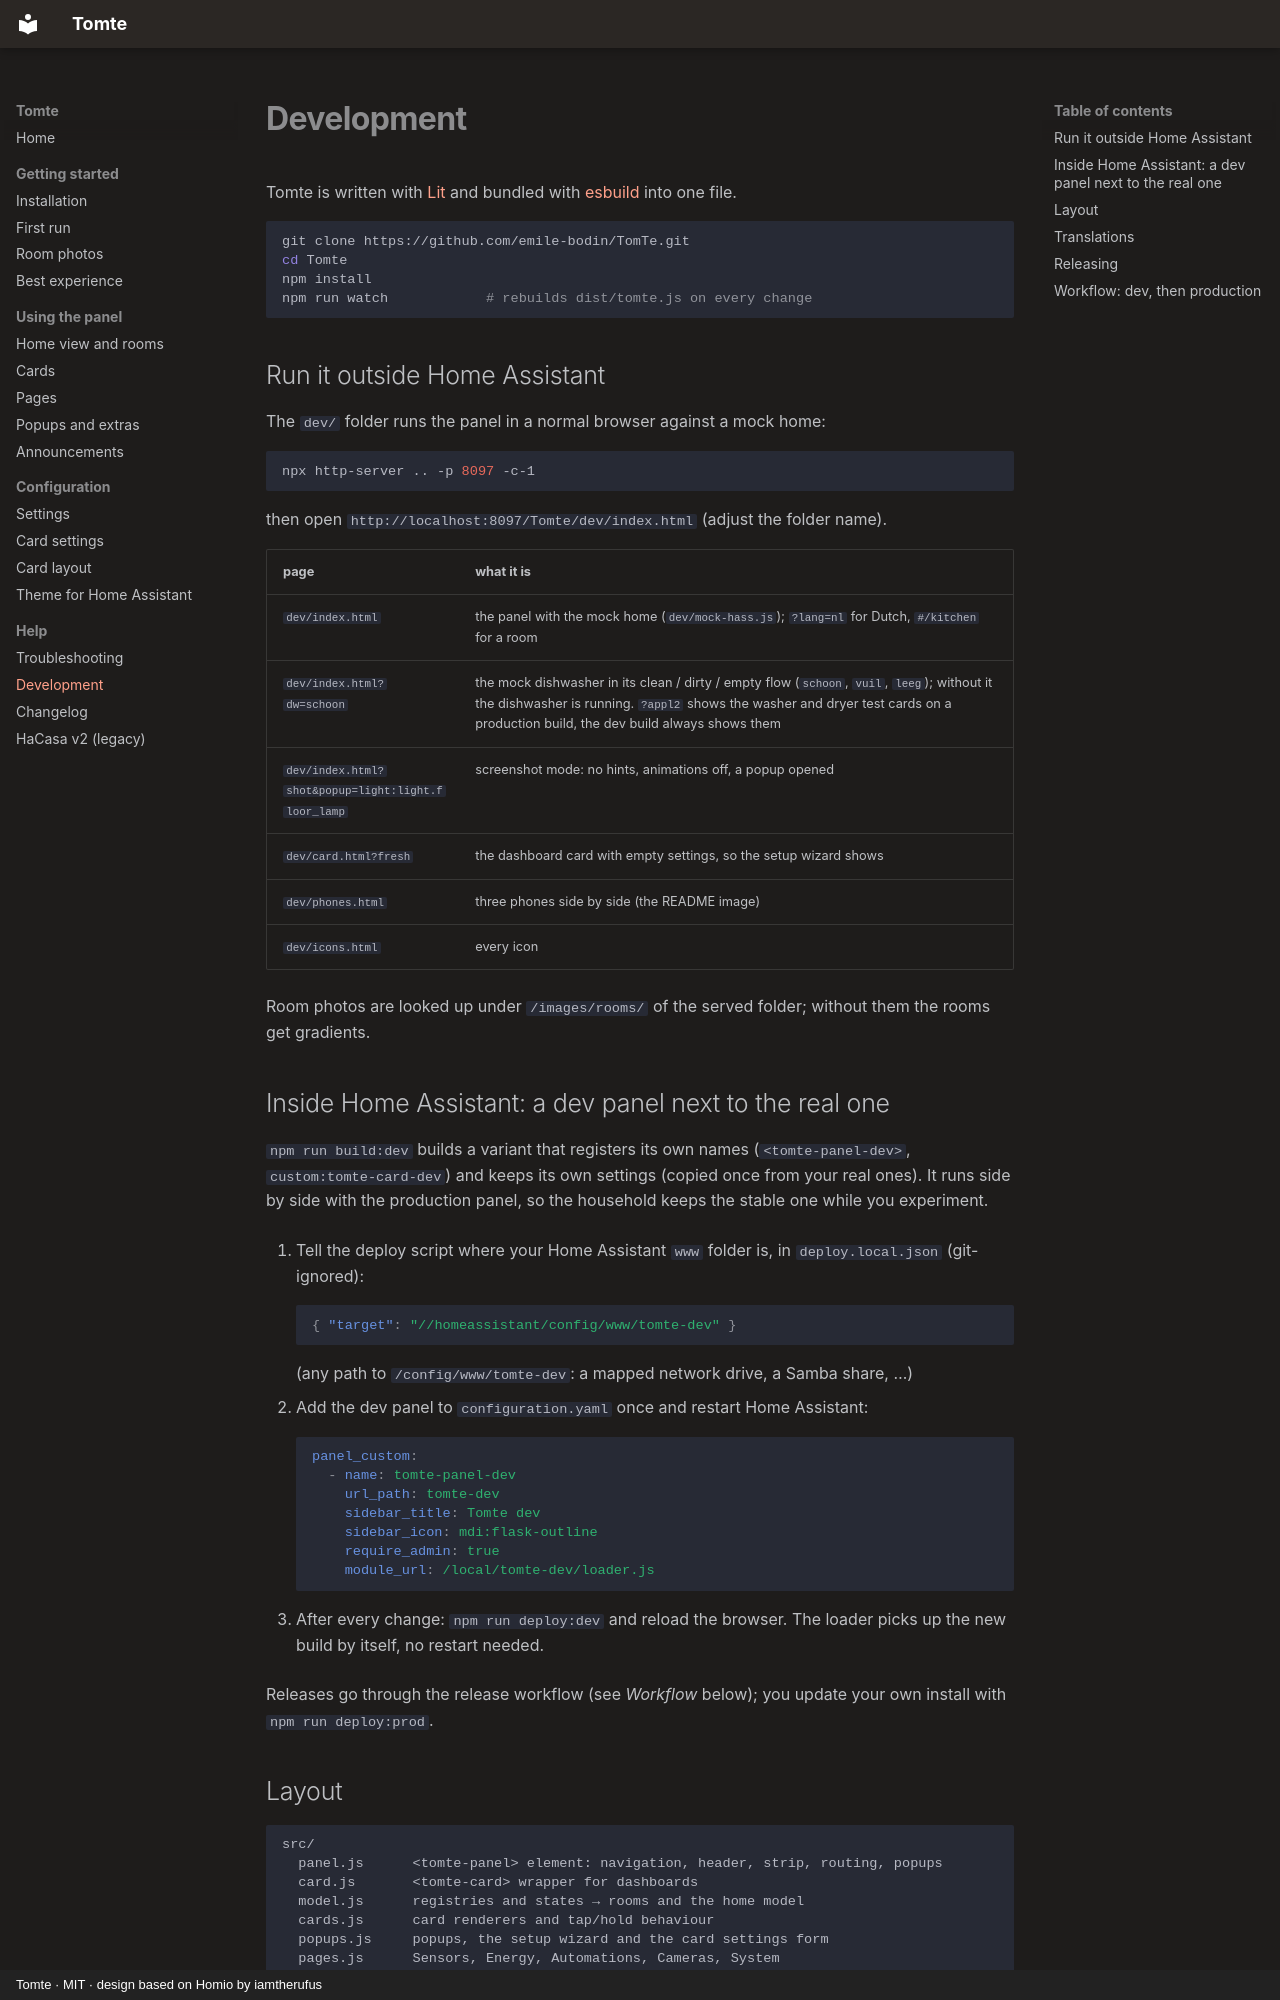

repository: emile-bodin/HaCasa · page: development/index.html · generator: mkdocs · copyright: Tomte · MIT · design based on Homio by iamtherufus

# Development

Tomte is written with [Lit](https://lit.dev) and bundled with [esbuild](https://esbuild.github.io) into one file.

```bash
git clone https://github.com/emile-bodin/TomTe.git
cd Tomte
npm install
npm run watch            # rebuilds dist/tomte.js on every change
```

## Run it outside Home Assistant

The `dev/` folder runs the panel in a normal browser against a mock home:

```bash
npx http-server .. -p 8097 -c-1
```

then open `http://localhost:8097/Tomte/dev/index.html` (adjust the folder name).

| page | what it is |
|---|---|
| `dev/index.html` | the panel with the mock home (`dev/mock-hass.js`); `?lang=nl` for Dutch, `#/kitchen` for a room |
| `dev/index.html?dw=schoon` | the mock dishwasher in its clean / dirty / empty flow (`schoon`, `vuil`, `leeg`); without it the dishwasher is running. `?appl2` shows the washer and dryer test cards on a production build, the dev build always shows them |
| `dev/index.html?shot&popup=light:light.floor_lamp` | screenshot mode: no hints, animations off, a popup opened |
| `dev/card.html?fresh` | the dashboard card with empty settings, so the setup wizard shows |
| `dev/phones.html` | three phones side by side (the README image) |
| `dev/icons.html` | every icon |

Room photos are looked up under `/images/rooms/` of the served folder; without them the rooms get gradients.

## Inside Home Assistant: a dev panel next to the real one

`npm run build:dev` builds a variant that registers its own names (`<tomte-panel-dev>`, `custom:tomte-card-dev`) and keeps its own settings (copied once from your real ones). It runs side by side with the production panel, so the household keeps the stable one while you experiment.

1. Tell the deploy script where your Home Assistant `www` folder is, in `deploy.local.json` (git-ignored):

    ```json
    { "target": "//homeassistant/config/www/tomte-dev" }
    ```

    (any path to `/config/www/tomte-dev`: a mapped network drive, a Samba share, …)

2. Add the dev panel to `configuration.yaml` once and restart Home Assistant:

    ```yaml
    panel_custom:
      - name: tomte-panel-dev
        url_path: tomte-dev
        sidebar_title: Tomte dev
        sidebar_icon: mdi:flask-outline
        require_admin: true
        module_url: /local/tomte-dev/loader.js
    ```

3. After every change: `npm run deploy:dev` and reload the browser. The loader picks up the new build by itself, no restart needed.

Releases go through the release workflow (see *Workflow* below); you update your own install with `npm run deploy:prod`.

## Layout

```
src/
  panel.js      <tomte-panel> element: navigation, header, strip, routing, popups
  card.js       <tomte-card> wrapper for dashboards
  model.js      registries and states → rooms and the home model
  cards.js      card renderers and tap/hold behaviour
  popups.js     popups, the setup wizard and the card settings form
  pages.js      Sensors, Energy, Automations, Cameras, System
  settings.js   the settings page and per-user storage
  features.js   quick actions, doorbell, updates, light scenes
  extras*.js    keypad, idle screen, history, statistics, calendar
  i18n.js       t(), the language list and fallbacks (the Dutch text is the key)
  lang/         one dictionary per language (en.js, …)
  styles.js     all CSS
icons/          SVG icons, drawn by dev/make-icons.mjs, inlined by build.mjs
dist/           the built files Home Assistant loads: tomte.js and loader.js (committed, so the release workflow can check them)
docs/           this site (MkDocs Material)
```
